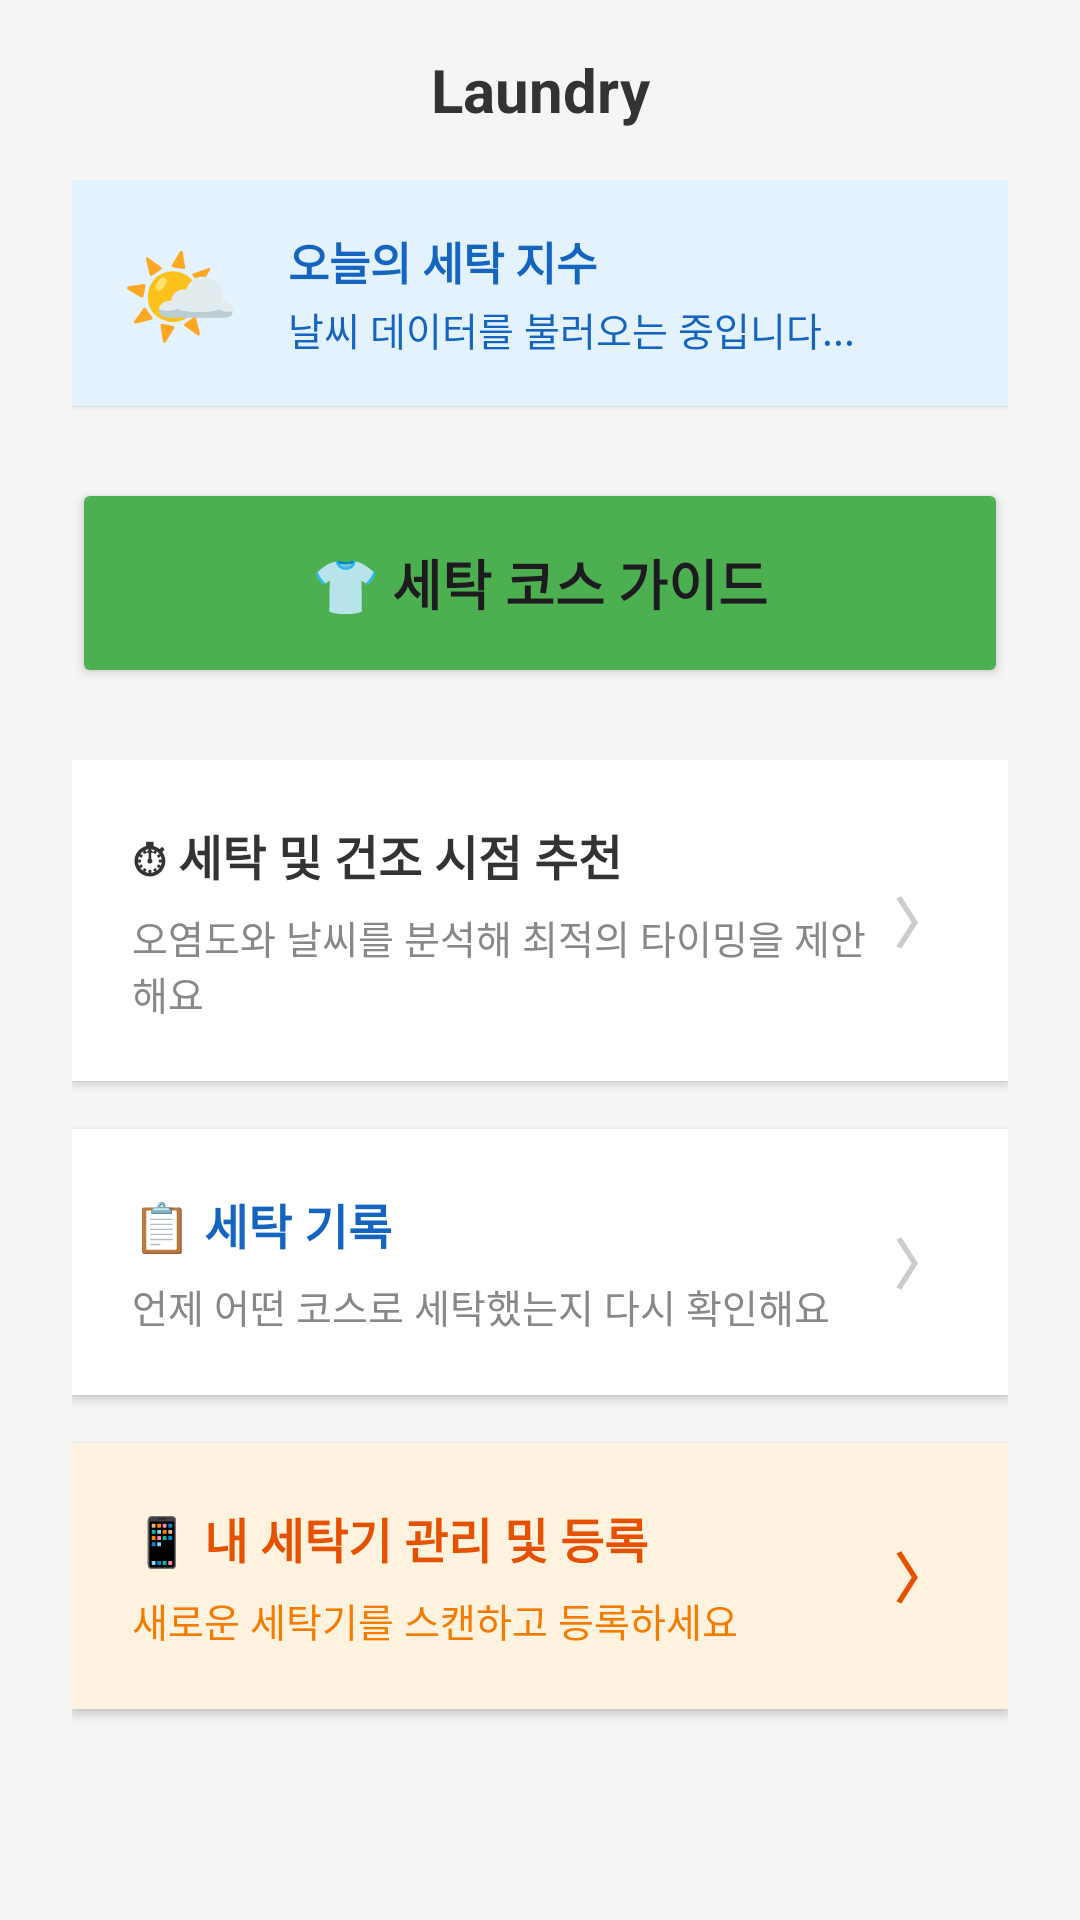

This screen was rendered from an Android layout file. Write that file and the resources it references.
<!-- AndroidManifest.xml: application theme Theme.LaundryCare_Android -->
<!-- res/layout/fragment_laundry.xml -->
<?xml version="1.0" encoding="utf-8"?>
<LinearLayout xmlns:android="http://schemas.android.com/apk/res/android"
    android:layout_width="match_parent"
    android:layout_height="match_parent"
    android:orientation="vertical"
    android:background="#F5F5F5">

    <TextView
        android:layout_width="match_parent"
        android:layout_height="60dp"
        android:text="Laundry"
        android:textSize="20sp"
        android:textStyle="bold"
        android:textColor="#333333"
        android:background="@android:color/transparent"
        android:gravity="center" />

    <LinearLayout
        android:layout_width="match_parent"
        android:layout_height="match_parent"
        android:orientation="vertical"
        android:paddingHorizontal="24dp"
        android:paddingBottom="24dp">

        <LinearLayout
            android:layout_width="match_parent"
            android:layout_height="wrap_content"
            android:orientation="horizontal"
            android:background="#E3F2FD"
            android:padding="16dp"
            android:layout_marginBottom="24dp"
            android:gravity="center_vertical"
            android:elevation="1dp">

            <TextView
                android:layout_width="wrap_content"
                android:layout_height="wrap_content"
                android:text="🌤"
                android:textSize="32sp"
                android:layout_marginEnd="16dp" />

            <LinearLayout
                android:layout_width="wrap_content"
                android:layout_height="wrap_content"
                android:orientation="vertical">
                <TextView
                    android:id="@+id/tvLaundryIndexTitle"
                    android:layout_width="wrap_content"
                    android:layout_height="wrap_content"
                    android:text="오늘의 세탁 지수"
                    android:textStyle="bold"
                    android:textColor="#1565C0"
                    android:textSize="15sp"/>
                <TextView
                    android:id="@+id/tvLaundryIndexDesc"
                    android:layout_width="wrap_content"
                    android:layout_height="wrap_content"
                    android:text="날씨 데이터를 불러오는 중입니다..."
                    android:textSize="13sp"
                    android:textColor="#1565C0"
                    android:layout_marginTop="2dp"/>
            </LinearLayout>
        </LinearLayout>

        <Button
            android:id="@+id/btnOpenMultiSelect"
            android:layout_width="match_parent"
            android:layout_height="70dp"
            android:layout_marginBottom="24dp"
            android:backgroundTint="#4CAF50"
            android:text="👕 세탁 코스 가이드"
            android:textSize="18sp"
            android:textStyle="bold"
            android:elevation="2dp" />

        <ScrollView
            android:layout_width="match_parent"
            android:layout_height="wrap_content"
            android:scrollbars="none">

            <LinearLayout
                android:layout_width="match_parent"
                android:layout_height="wrap_content"
                android:orientation="vertical">

                <LinearLayout
                    android:id="@+id/btnTimeRecommend"
                    android:layout_width="match_parent"
                    android:layout_height="wrap_content"
                    android:orientation="horizontal"
                    android:background="#FFFFFF"
                    android:padding="20dp"
                    android:elevation="2dp"
                    android:layout_marginBottom="16dp"
                    android:clickable="true"
                    android:focusable="true"
                    android:foreground="?attr/selectableItemBackground"
                    android:gravity="center_vertical">
                    <LinearLayout
                        android:layout_width="0dp"
                        android:layout_height="wrap_content"
                        android:layout_weight="1"
                        android:orientation="vertical">
                        <TextView
                            android:layout_width="wrap_content"
                            android:layout_height="wrap_content"
                            android:text="⏱ 세탁 및 건조 시점 추천"
                            android:textStyle="bold"
                            android:textColor="#333333"
                            android:textSize="16sp" />
                        <TextView
                            android:layout_width="wrap_content"
                            android:layout_height="wrap_content"
                            android:text="오염도와 날씨를 분석해 최적의 타이밍을 제안해요"
                            android:textColor="#888888"
                            android:textSize="13sp"
                            android:layout_marginTop="6dp" />
                    </LinearLayout>
                    <TextView android:layout_width="wrap_content" android:layout_height="wrap_content" android:text="〉" android:textColor="#CCCCCC" android:textSize="18sp" android:textStyle="bold"/>
                </LinearLayout>

                <LinearLayout
                    android:id="@+id/btnLaundryHistory"
                    android:layout_width="match_parent"
                    android:layout_height="wrap_content"
                    android:orientation="horizontal"
                    android:background="#FFFFFF"
                    android:padding="20dp"
                    android:elevation="2dp"
                    android:layout_marginBottom="16dp"
                    android:clickable="true"
                    android:focusable="true"
                    android:foreground="?attr/selectableItemBackground"
                    android:gravity="center_vertical">
                    <LinearLayout
                        android:layout_width="0dp"
                        android:layout_height="wrap_content"
                        android:layout_weight="1"
                        android:orientation="vertical">
                        <TextView
                            android:layout_width="wrap_content"
                            android:layout_height="wrap_content"
                            android:text="📋 세탁 기록"
                            android:textStyle="bold"
                            android:textColor="#1565C0"
                            android:textSize="16sp" />
                        <TextView
                            android:layout_width="wrap_content"
                            android:layout_height="wrap_content"
                            android:text="언제 어떤 코스로 세탁했는지 다시 확인해요"
                            android:textColor="#888888"
                            android:textSize="13sp"
                            android:layout_marginTop="6dp" />
                    </LinearLayout>
                    <TextView android:layout_width="wrap_content" android:layout_height="wrap_content" android:text="〉" android:textColor="#CCCCCC" android:textSize="18sp" android:textStyle="bold"/>
                </LinearLayout>

                <LinearLayout
                    android:id="@+id/btnManageWasher"
                    android:layout_width="match_parent"
                    android:layout_height="wrap_content"
                    android:orientation="horizontal"
                    android:background="#FFF3E0"
                    android:padding="20dp"
                    android:elevation="2dp"
                    android:layout_marginBottom="16dp"
                    android:clickable="true"
                    android:focusable="true"
                    android:foreground="?attr/selectableItemBackground"
                    android:gravity="center_vertical">
                    <LinearLayout
                        android:layout_width="0dp"
                        android:layout_height="wrap_content"
                        android:layout_weight="1"
                        android:orientation="vertical">
                        <TextView
                            android:layout_width="wrap_content"
                            android:layout_height="wrap_content"
                            android:text="📱 내 세탁기 관리 및 등록"
                            android:textStyle="bold"
                            android:textColor="#E65100"
                            android:textSize="16sp" />
                        <TextView
                            android:layout_width="wrap_content"
                            android:layout_height="wrap_content"
                            android:text="새로운 세탁기를 스캔하고 등록하세요"
                            android:textColor="#F57C00"
                            android:textSize="13sp"
                            android:layout_marginTop="6dp" />
                    </LinearLayout>
                    <TextView android:layout_width="wrap_content" android:layout_height="wrap_content" android:text="〉" android:textColor="#E65100" android:textSize="18sp" android:textStyle="bold"/>
                </LinearLayout>

            </LinearLayout>
        </ScrollView>
    </LinearLayout>
</LinearLayout>
<!-- resources referenced by this layout -->
<resources>
  <style name="Theme.LaundryCare_Android" parent="Base.Theme.LaundryCare_Android" />
  <style name="Base.Theme.LaundryCare_Android" parent="Theme.Material3.DayNight.NoActionBar">
          
          
      </style>
</resources>
